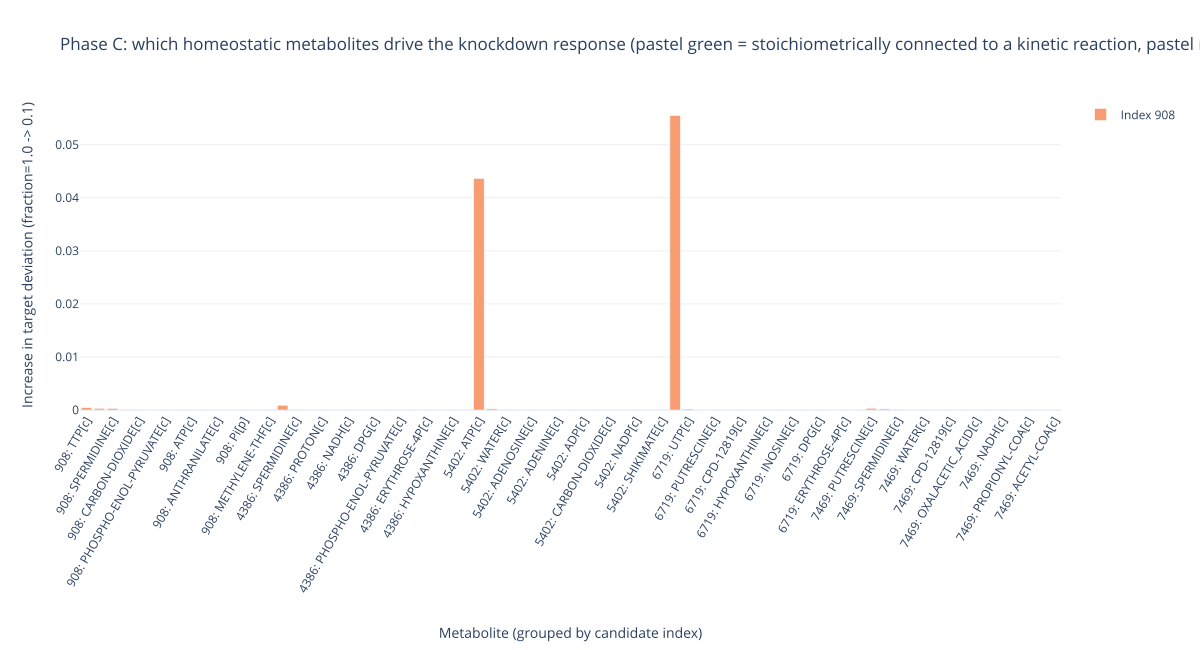

The file beside this chart, header and first rows:
metabolite, connected_to_kinetic_rxn, deviation_1.0, deviation_0.1, delta_deviation, Index
ATP[c], true, 0.01972, 0.07522, 0.0555, 6719
UTP[c], true, 0.00921, 0.009397, 0.0001865, 6719
WATER[c], true, 0.0002554, 0.0003498, 0.00009442, 6719
PUTRESCINE[c], true, 0.0002999, 0.0003019, 1.9856820875924913e-6, 6719
CPD0-939[c], false, 0.0002999, 0.0003, 3.26648181695529e-8, 6719
CPD-12819[c], false, 0.0003198, 0.0003198, 1.707418460843114e-8, 6719
PROTON[c], true, 1.8962818587895727e-12, 2.514601948297248e-12, 6.183200895076754e-13, 6719
HYPOXANTHINE[c], true, 3.7342553312489365e-14, 2.871732140877011e-13, 2.4983066077521173e-13, 6719
ADENOSINE[c], true, 5.0248623343564634e-14, 2.0182073292532724e-13, 1.515721095817626e-13, 6719
INOSINE[c], true, 9.256603335505188e-14, 1.7676016137667163e-13, 8.419412802161974e-14, 6719
ADENINE[c], true, 3.6388032179511886e-16, 5.808528823007966e-14, 5.772140790828455e-14, 6719
DPG[c], false, 3.963331318981567e-15, 1.0138650700470131e-14, 6.175319381488564e-15, 6719
Pi[p], true, 1.3451913076497217e-15, 6.897850378629527e-15, 5.552659070979805e-15, 6719
ERYTHROSE-4P[c], true, 5.419039007528837e-16, 1.6820802857452103e-15, 1.1401763849923265e-15, 6719
Pi[c], true, 6.354647930819471e-16, 1.5238900145048178e-15, 8.884252214228706e-16, 6719
RIBOSE-1P[c], true, 9.979477180269675e-15, 1.0847079755539086e-14, 8.676025752694107e-16, 6719
AMP[c], true, 5.011007363532268e-17, 6.147605395560595e-16, 5.646504659207368e-16, 6719
XYLULOSE-5-PHOSPHATE[c], true, 5.3025499875106086e-17, 2.7472487491853607e-16, 2.2169937504343e-16, 6719
GMP[c], true, 2.0926063047239425e-16, 3.9587066379648505e-16, 1.866100333240908e-16, 6719
PPI[c], true, 2.4090684689169588e-17, 1.4454410813501753e-16, 1.2045342344584794e-16, 6719
D-SEDOHEPTULOSE-7-P[c], true, 8.080075636730941e-17, 1.3915486929540614e-16, 5.835411292809673e-17, 6719
CO-A[c], true, 5.709267246461778e-17, 9.944345075131431e-17, 4.2350778286696526e-17, 6719
CYTIDINE[c], true, 6.907096568643572e-19, 2.5556257303981215e-17, 2.486554764711686e-17, 6719
SER[c], true, 0.0, 8.617333667182878e-18, 8.617333667182878e-18, 6719
L-ALPHA-ALANINE[c], true, 0.0, 6.4112593438843225e-18, 6.4112593438843225e-18, 6719
GDP[c], true, 9.175633285832984e-18, 1.4251515529059743e-17, 5.075882243226759e-18, 6719
S-ADENOSYLMETHIONINE[c], true, 0.0, 4.7152648305237385e-18, 4.7152648305237385e-18, 6719
PANTOTHENATE[c], true, 2.9184701586651407e-19, 4.961399269730739e-18, 4.669552253864225e-18, 6719
ASN[c], true, 4.1542870204569726e-18, 8.308574040913945e-18, 4.1542870204569726e-18, 6719
N-ACETYL-D-GLUCOSAMINE-1-P[c], true, 3.310449698952198e-19, 2.3173147892665385e-18, 1.9862698193713188e-18, 6719
GTP[c], true, 1.641434912773851e-18, 3.282869825547702e-18, 1.641434912773851e-18, 6719
HOMO-CYS[c], true, 4.46991340633804e-18, 4.9095770200762074e-18, 4.396636137381673e-19, 6719
DAMP[c], true, 0.0, 4.7922425124387977e-20, 4.7922425124387977e-20, 6719
UDP-N-ACETYL-D-GLUCOSAMINE[c], true, 4.3769687926559835e-20, 8.753937585311967e-20, 4.3769687926559835e-20, 6719
GUANINE[c], false, 0.0, 3.5297329683706944e-20, 3.5297329683706944e-20, 6719
2-3-DIHYDROXYBENZOATE[c], true, 4.9117005468477834e-20, 4.9117005468477834e-20, 0.0, 6719
4-hydroxybenzoate[c], true, 0.0, 0.0, 0.0, 6719
ACETOACETYL-COA[c], false, 0.0, 0.0, 0.0, 6719
ADP-D-GLUCOSE[c], true, 0.0, 0.0, 0.0, 6719
APS[c], true, 8.178957863966024e-18, 8.178957863966024e-18, 0.0, 6719
ARG[c], false, 1.2941298314396115e-17, 1.2941298314396115e-17, 0.0, 6719
BIOTIN[c], true, 4.122990665367446e-20, 4.122990665367446e-20, 0.0, 6719
CA+2[c], false, 0.0, 0.0, 0.0, 6719
CAMP[c], true, 0.0, 0.0, 0.0, 6719
CIS-ACONITATE[c], false, 6.492472905200818e-20, 6.492472905200818e-20, 0.0, 6719
CL-[c], false, 4.2023079848240814e-20, 4.2023079848240814e-20, 0.0, 6719
CO+2[c], false, 6.773683071453399e-20, 6.773683071453399e-20, 0.0, 6719
CPD-12115[c], false, 1.9968167307503592e-19, 1.9968167307503592e-19, 0.0, 6719
CPD-12261[p], false, 0.0002999, 0.0002999, 0.0, 6719
CPD-12824[c], false, 3.87871040661011e-20, 3.87871040661011e-20, 0.0, 6719
CPD-9956[c], false, 0.0, 0.0, 0.0, 6719
CTP[c], true, 3.900955306076388e-18, 3.900955306076388e-18, 0.0, 6719
CYS[c], true, 4.5338369499063783e-17, 4.5338369499063783e-17, 0.0, 6719
CYTOSINE[c], true, 0.0, 0.0, 0.0, 6719
DCTP[c], true, 0.0, 0.0, 0.0, 6719
DGTP[c], true, 3.038916210545608e-17, 3.038916210545608e-17, 0.0, 6719
ENTEROBACTIN[c], false, 6.65613238930782e-20, 6.65613238930782e-20, 0.0, 6719
FAD[c], false, 3.9180037392079205e-20, 3.9180037392079205e-20, 0.0, 6719
FE+2[c], false, 6.515521113056525e-20, 6.515521113056525e-20, 0.0, 6719
FMN[c], true, 3.155561127114152e-19, 3.155561127114152e-19, 0.0, 6719
... 800 more rows
